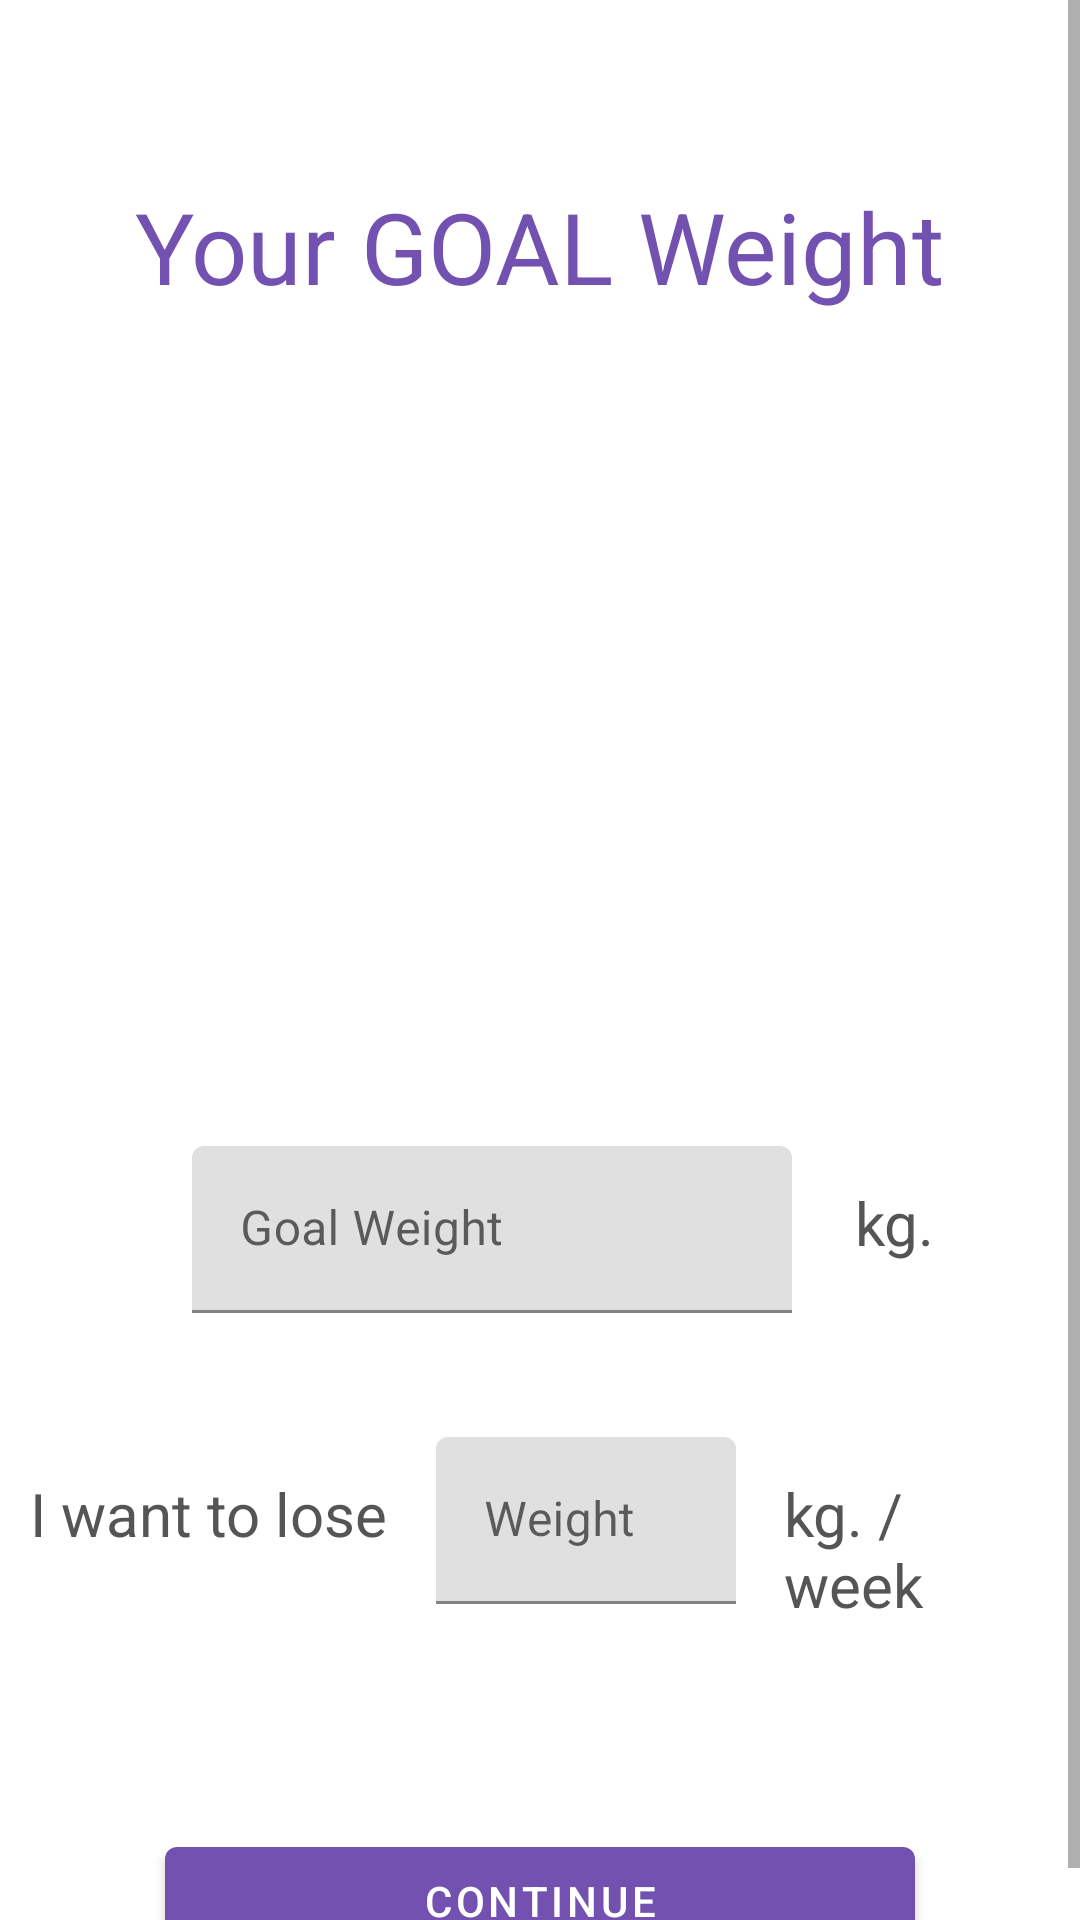

Produce the Android XML layout that renders to this screen, including the resource entries it uses.
<!-- AndroidManifest.xml: application theme AppTheme -->
<!-- res/layout/activity_goal_weight.xml -->
<?xml version="1.0" encoding="utf-8"?>
<ScrollView
    xmlns:android="http://schemas.android.com/apk/res/android"
    xmlns:tools="http://schemas.android.com/tools"
    xmlns:app="http://schemas.android.com/apk/res-auto"
    android:layout_height="wrap_content"
    android:layout_width="match_parent">

    <androidx.appcompat.widget.LinearLayoutCompat
        android:layout_width="match_parent"
        android:layout_height="match_parent"
        android:gravity="center_vertical"
        android:orientation="vertical"
        tools:context=".GoalWeightActivity">

        <LinearLayout
            android:layout_width="wrap_content"
            android:layout_height="wrap_content"
            android:layout_gravity="center_horizontal"
            android:layout_marginTop="60dp">

            <TextView
                android:layout_width="wrap_content"
                android:layout_height="wrap_content"
                android:layout_gravity="center_horizontal"
                android:textColor="@color/colorPurple"
                android:textSize="33sp"
                android:layout_margin="35dp"
                android:text="@string/your_goal_weight" />
        </LinearLayout>

        <ImageView
            android:layout_marginBottom="40dp"
            android:layout_width="120dp"
            android:layout_height="150dp"
            android:layout_gravity="center"
            android:src="@drawable/goal" />

        <LinearLayout
            android:layout_width="wrap_content"
            android:layout_height="wrap_content"
            android:layout_gravity="center_horizontal"
            android:layout_margin="10dp">

            <com.google.android.material.textfield.TextInputLayout
                style="@style/Widget.MaterialComponents.TextInputLayout.FilledBox"
                android:layout_width="wrap_content"
                android:layout_height="wrap_content"
                android:layout_gravity="center_horizontal"
                app:endIconMode="clear_text"
                app:helperTextEnabled="true">

                <EditText
                    android:id="@+id/goal_weightEditText"
                    android:layout_width="200dp"
                    android:layout_height="wrap_content"
                    android:layout_gravity="center_horizontal"
                    android:layout_marginStart="16dp"
                    android:layout_marginTop="8dp"
                    android:layout_marginEnd="16dp"
                    android:layout_marginBottom="8dp"
                    android:hint="@string/goal_weight"
                    android:inputType="number" />
            </com.google.android.material.textfield.TextInputLayout>

            <TextView
                android:layout_width="wrap_content"
                android:layout_height="wrap_content"
                android:layout_marginTop="20dp"
                android:textColor="#555555"
                android:textSize="20sp"
                android:layout_marginBottom="30dp"
                android:text="@string/kg" />
        </LinearLayout>

        <LinearLayout
            android:layout_width="wrap_content"
            android:layout_height="wrap_content"
            android:layout_gravity="center_horizontal"
            android:layout_margin="10dp">

            <TextView
                android:layout_width="wrap_content"
                android:layout_height="wrap_content"
                android:layout_marginTop="20dp"
                android:textColor="#555555"
                android:textSize="20sp"
                android:layout_marginBottom="30dp"
                android:text="@string/i_want_to_lose" />

            <com.google.android.material.textfield.TextInputLayout
                style="@style/Widget.MaterialComponents.TextInputLayout.FilledBox"
                android:layout_width="wrap_content"
                android:layout_height="wrap_content"
                android:layout_gravity="center_horizontal"
                app:endIconMode="clear_text"
                app:helperTextEnabled="true">

                <EditText
                    android:id="@+id/goal_weightWantEditText"
                    android:layout_width="100dp"
                    android:layout_height="wrap_content"
                    android:layout_gravity="center_horizontal"
                    android:layout_marginStart="16dp"
                    android:layout_marginTop="8dp"
                    android:layout_marginEnd="16dp"
                    android:layout_marginBottom="8dp"
                    android:hint="@string/weight"
                    android:inputType="numberDecimal" />
            </com.google.android.material.textfield.TextInputLayout>

            <TextView
                android:layout_width="wrap_content"
                android:layout_height="wrap_content"
                android:layout_marginTop="20dp"
                android:textColor="#555555"
                android:textSize="20sp"
                android:layout_marginBottom="50dp"
                android:text="@string/kg_week" />
        </LinearLayout>

        <com.google.android.material.button.MaterialButton
            android:id="@+id/goal_continueBtn"
            android:layout_width="250dp"
            android:layout_height="wrap_content"
            android:layout_marginTop="8dp"
            style="@style/Widget.MaterialComponents.Button"
            app:elevation="5dp"
            app:backgroundTint="@color/colorPurple"
            android:layout_gravity="center_horizontal"
            android:text="@string/continueBtn" />

    </androidx.appcompat.widget.LinearLayoutCompat>
</ScrollView>
<!-- resources referenced by this layout -->
<resources>
  <color name="colorPurple">#7351b0</color>
  <string name="continueBtn">Continue</string>
  <string name="goal_weight">Goal Weight</string>
  <string name="i_want_to_lose">I want to lose</string>
  <string name="kg">" kg."</string>
  <string name="kg_week">kg. / week</string>
  <string name="weight">"Weight "</string>
  <string name="your_goal_weight">Your GOAL Weight</string>
  <style name="AppTheme" parent="Theme.MaterialComponents.Light.NoActionBar">
          <item name="android:statusBarColor">@color/colorPurple</item>
          <item name="android:windowLightStatusBar">false</item>
          
          <item name="colorPrimary">@color/colorPrimary</item>
          <item name="colorPrimaryDark">@color/colorPrimaryDark</item>
          <item name="colorAccent">@color/colorAccent</item>
      </style>
  <color name="colorPrimary">#008577</color>
  <color name="colorPrimaryDark">#00574B</color>
  <color name="colorAccent">#D81B60</color>
</resources>
